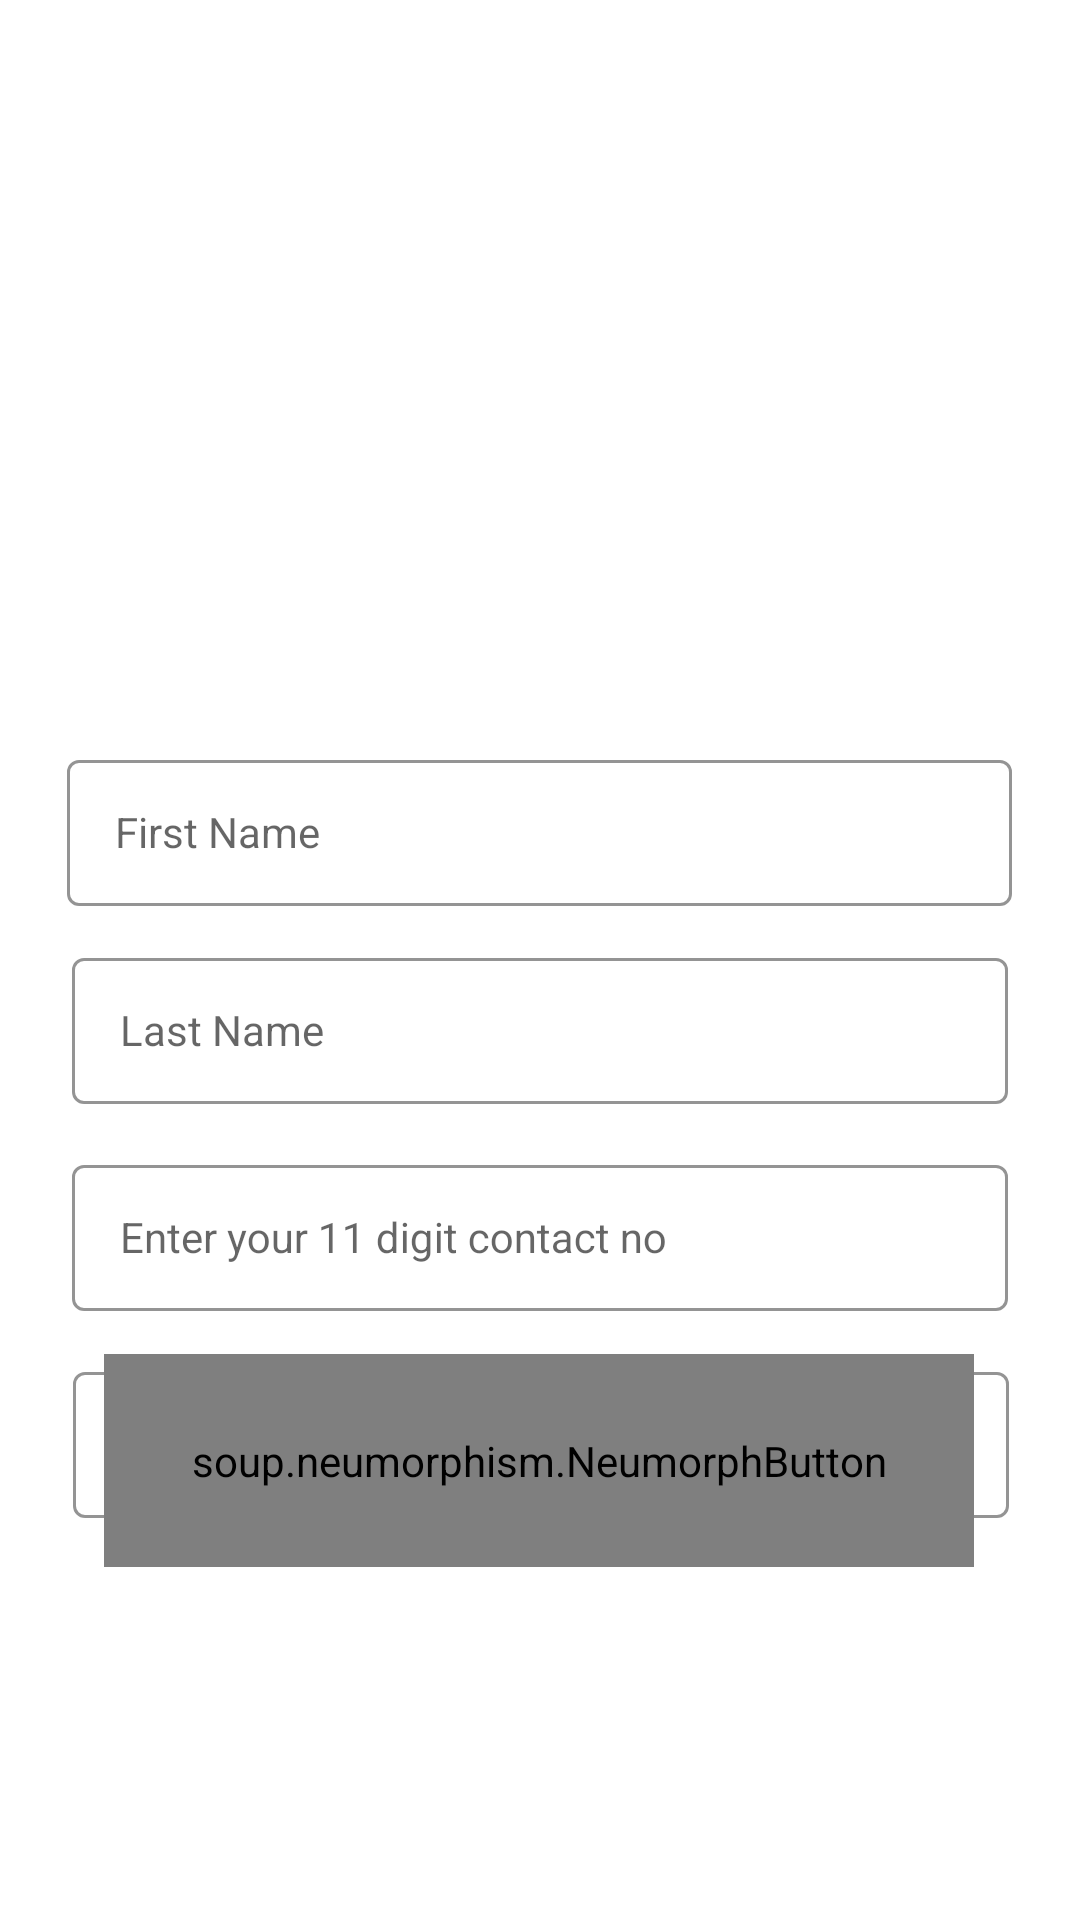

The Android layout XML behind this screen, and the referenced resources:
<!-- AndroidManifest.xml: application theme Theme.AccleventThirtyP -->
<!-- res/layout/activity_user_profile.xml -->
<?xml version="1.0" encoding="utf-8"?>
<androidx.constraintlayout.widget.ConstraintLayout xmlns:android="http://schemas.android.com/apk/res/android"
    xmlns:app="http://schemas.android.com/apk/res-auto"
    xmlns:tools="http://schemas.android.com/tools"
    android:layout_width="match_parent"
    android:layout_height="match_parent"
    tools:context=".UserProfile">


    <com.google.android.material.textfield.TextInputLayout
        android:id="@+id/first"
        style="@style/LoginTextInputOuterFieldStyle"
        android:layout_width="315dp"
        android:layout_height="54dp"
        android:layout_marginHorizontal="16dp"
        android:layout_marginTop="248dp"
        app:boxStrokeColor="@color/royalblue"
        app:hintTextColor="@color/royalblue"
        app:layout_constraintEnd_toEndOf="parent"
        app:layout_constraintHorizontal_bias="0.494"
        app:layout_constraintStart_toStartOf="parent"
        app:layout_constraintTop_toTopOf="parent">

        <com.google.android.material.textfield.TextInputEditText
            android:id="@+id/firstname"
            style="@style/LoginTextInputInnerFieldStyle"
            android:layout_width="match_parent"
            android:layout_height="wrap_content"
            android:hint="First Name"
            android:inputType="textEmailAddress" />
    </com.google.android.material.textfield.TextInputLayout>

    <com.google.android.material.textfield.TextInputLayout
        android:id="@+id/phone"
        style="@style/LoginTextInputOuterFieldStyle"
        android:layout_width="312dp"
        android:layout_height="54dp"
        android:layout_marginHorizontal="16dp"
        app:boxStrokeColor="@color/royalblue"
        app:hintTextColor="@color/royalblue"
        app:layout_constraintBottom_toBottomOf="parent"
        app:layout_constraintEnd_toEndOf="parent"
        app:layout_constraintHorizontal_bias="0.494"
        app:layout_constraintStart_toStartOf="parent"
        app:layout_constraintTop_toBottomOf="@+id/last"
        app:layout_constraintVertical_bias="0.0">

        <com.google.android.material.textfield.TextInputEditText
            android:id="@+id/contactno"
            style="@style/LoginTextInputInnerFieldStyle"
            android:layout_width="match_parent"
            android:layout_height="wrap_content"
            android:hint="Enter your 11 digit contact no"
            android:inputType="textEmailAddress" />
    </com.google.android.material.textfield.TextInputLayout>

    <com.google.android.material.textfield.TextInputLayout
        android:id="@+id/checkem"
        style="@style/LoginTextInputOuterFieldStyle"
        android:layout_width="312dp"
        android:layout_height="54dp"
        android:layout_marginHorizontal="16dp"
        app:boxStrokeColor="@color/royalblue"
        app:hintTextColor="@color/royalblue"
        app:layout_constraintBottom_toBottomOf="parent"
        app:layout_constraintEnd_toEndOf="parent"
        app:layout_constraintHorizontal_bias="0.515"
        app:layout_constraintStart_toStartOf="parent"
        app:layout_constraintTop_toBottomOf="@+id/phone"
        app:layout_constraintVertical_bias="0.0">

        <com.google.android.material.textfield.TextInputEditText
            android:id="@+id/emailno"
            style="@style/LoginTextInputInnerFieldStyle"
            android:layout_width="match_parent"
            android:layout_height="wrap_content"
            android:hint="Enter your valid email address"
            android:inputType="textEmailAddress" />
    </com.google.android.material.textfield.TextInputLayout>

    <com.google.android.material.textfield.TextInputLayout
        android:id="@+id/last"
        style="@style/LoginTextInputOuterFieldStyle"
        android:layout_width="312dp"
        android:layout_height="54dp"
        android:layout_marginHorizontal="16dp"
        android:layout_marginTop="12dp"
        app:boxStrokeColor="@color/royalblue"
        app:hintTextColor="@color/royalblue"
        app:layout_constraintEnd_toEndOf="parent"
        app:layout_constraintHorizontal_bias="0.494"
        app:layout_constraintStart_toStartOf="parent"
        app:layout_constraintTop_toBottomOf="@+id/first">

        <com.google.android.material.textfield.TextInputEditText
            android:id="@+id/lastname"
            style="@style/LoginTextInputInnerFieldStyle"
            android:layout_width="match_parent"
            android:layout_height="wrap_content"
            android:hint="Last Name"
            android:inputType="textEmailAddress" />
    </com.google.android.material.textfield.TextInputLayout>

    <soup.neumorphism.NeumorphButton
        android:id="@+id/adddata"
        style="@style/Widget.Neumorph.Button"
        android:layout_width="290dp"
        android:layout_height="71dp"
        android:fontFamily="@font/basicfont"
        android:gravity="center"
        android:text="Let's go"
        android:textAllCaps="false"

        android:textColor="@color/royalblue"
        app:layout_constraintBottom_toBottomOf="parent"
        app:layout_constraintEnd_toEndOf="parent"
        app:layout_constraintHorizontal_bias="0.495"
        app:layout_constraintStart_toStartOf="parent"
        app:layout_constraintTop_toTopOf="parent"
        app:layout_constraintVertical_bias="0.793"
        tools:ignore="MissingConstraints" />

</androidx.constraintlayout.widget.ConstraintLayout>
<!-- resources referenced by this layout -->
<resources>
  <color name="royalblue">#282561</color>
  <style name="LoginTextInputInnerFieldStyle" parent="Widget.MaterialComponents.TextInputLayout.OutlinedBox">
          <item name="android:layout_width">match_parent</item>
          <item name="android:layout_height">wrap_content</item>
          <item name="android:textColor">@color/yellow</item>
          <item name="android:textColorHint">@color/yellow</item>
          <item name="android:maxLines">1</item>
          <item name="android:textSize">14sp</item>
          <item name="android:singleLine">true</item>
      </style>
  <style name="LoginTextInputOuterFieldStyle" parent="Widget.MaterialComponents.TextInputLayout.OutlinedBox">
          <item name="android:layout_width">match_parent</item>
          <item name="android:layout_height">wrap_content</item>
          <item name="android:layout_marginTop">15dp</item>
          <item name="android:layout_marginBottom">15dp</item>
  
      </style>
  <style name="Theme.AccleventThirtyP" parent="Theme.MaterialComponents.DayNight.NoActionBar">
          
          <item name="colorPrimary">@color/royalblue</item>
          <item name="colorPrimaryVariant">@color/royalblue</item>
          <item name="colorOnPrimary">@color/white</item>
          
          <item name="colorSecondary">@color/teal_200</item>
          <item name="colorSecondaryVariant">@color/teal_700</item>
          <item name="colorOnSecondary">@color/black</item>
          
          <item name="android:statusBarColor" tools:targetApi="l">?attr/colorPrimaryVariant</item>
          
      </style>
  <color name="yellow">#FED773</color>
  <color name="white">#FFFFFFFF</color>
  <color name="teal_200">#FF03DAC5</color>
  <color name="teal_700">#FF018786</color>
  <color name="black">#FF000000</color>
</resources>
